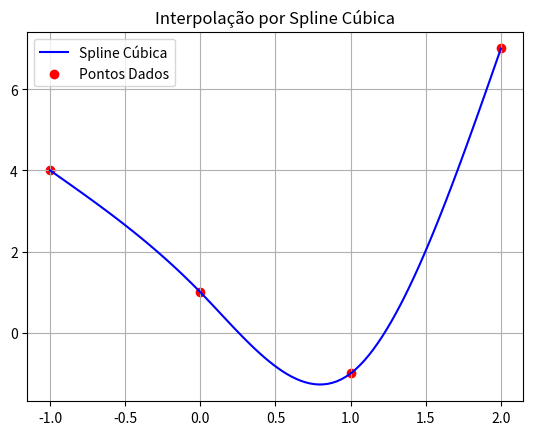

Here is the Python script that generated this plot:
import numpy as np
import matplotlib.pyplot as plt
from scipy.interpolate import CubicSpline

# Dados de entrada
x = np.array([-1, 0, 1, 2])
y = np.array([4, 1, -1, 7])

# Criando a spline cúbica
# bc_type='natural' impõe segunda derivada zero nas extremidades
spline = CubicSpline(x, y, bc_type='natural')

# Criando pontos para o gráfico
x_novo = np.linspace(min(x), max(x), 100)
y_novo = spline(x_novo)

# Plotando a curva spline
plt.plot(x_novo, y_novo, label="Spline Cúbica", color="blue")
plt.scatter(x, y, color="red", label="Pontos Dados")
plt.legend()
plt.grid(True)
plt.title("Interpolação por Spline Cúbica")
plt.show()
